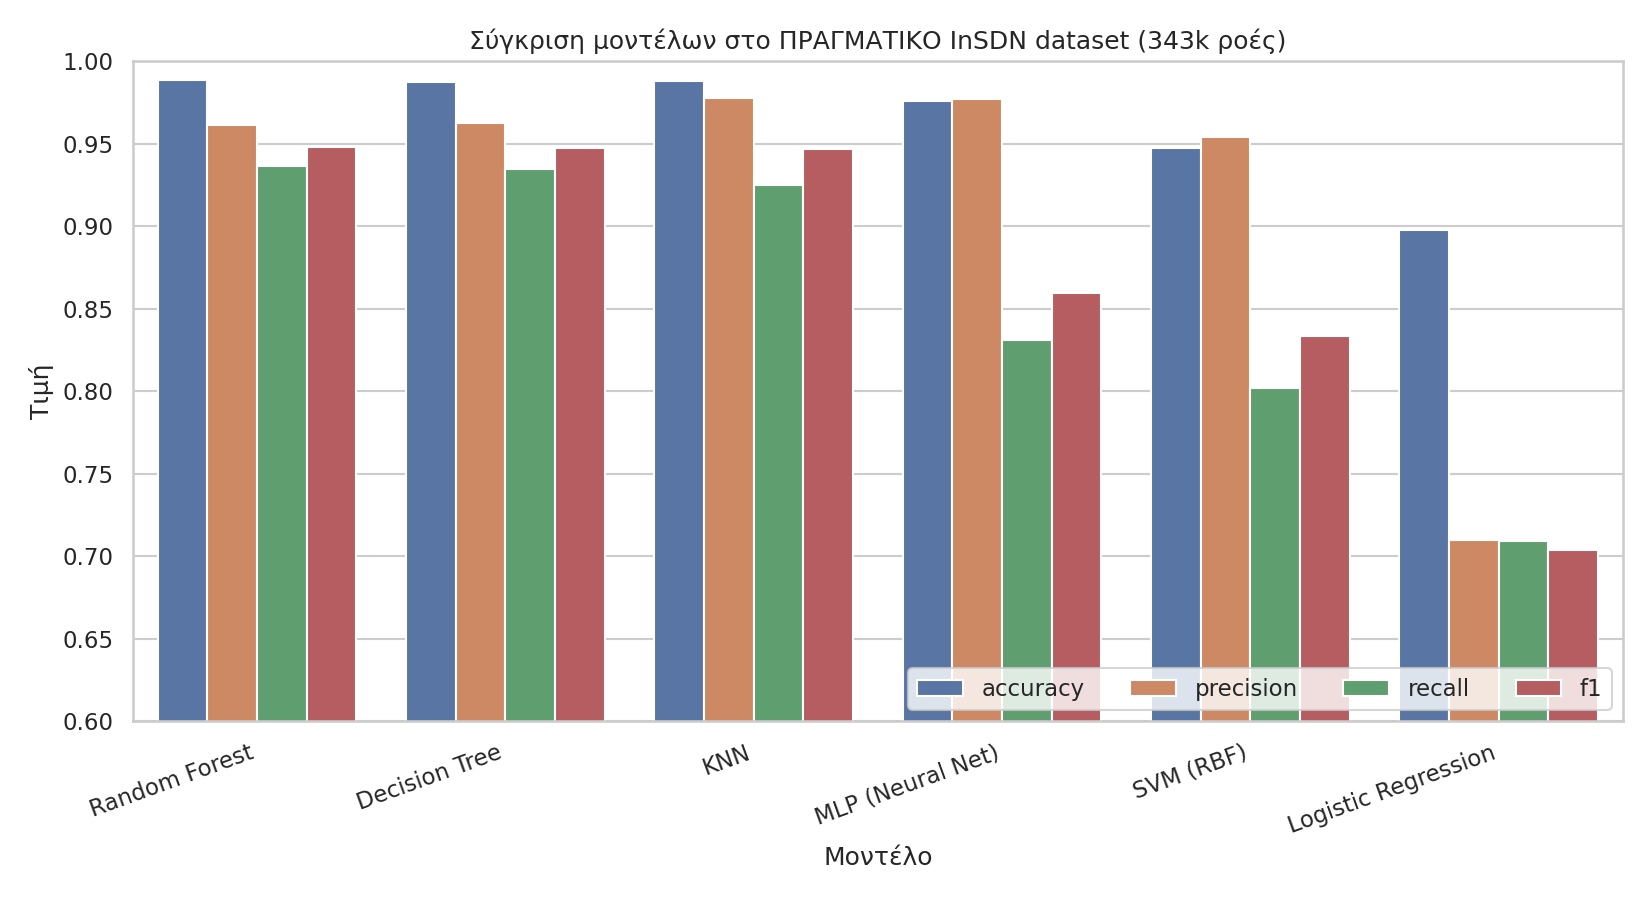

Data behind this chart, as committed beside it:
model, accuracy, precision, recall, f1, train_time_s
Random Forest, 0.9886, 0.9612, 0.9363, 0.9477, 3.342
Decision Tree, 0.9877, 0.9628, 0.9348, 0.9476, 0.2252
KNN, 0.9882, 0.9775, 0.9248, 0.9467, 0.003876
MLP (Neural Net), 0.9757, 0.9769, 0.8308, 0.8595, 18.36
SVM (RBF), 0.9472, 0.9539, 0.8021, 0.8333, 9.5
Logistic Regression, 0.8974, 0.71, 0.7092, 0.7035, 1.221
